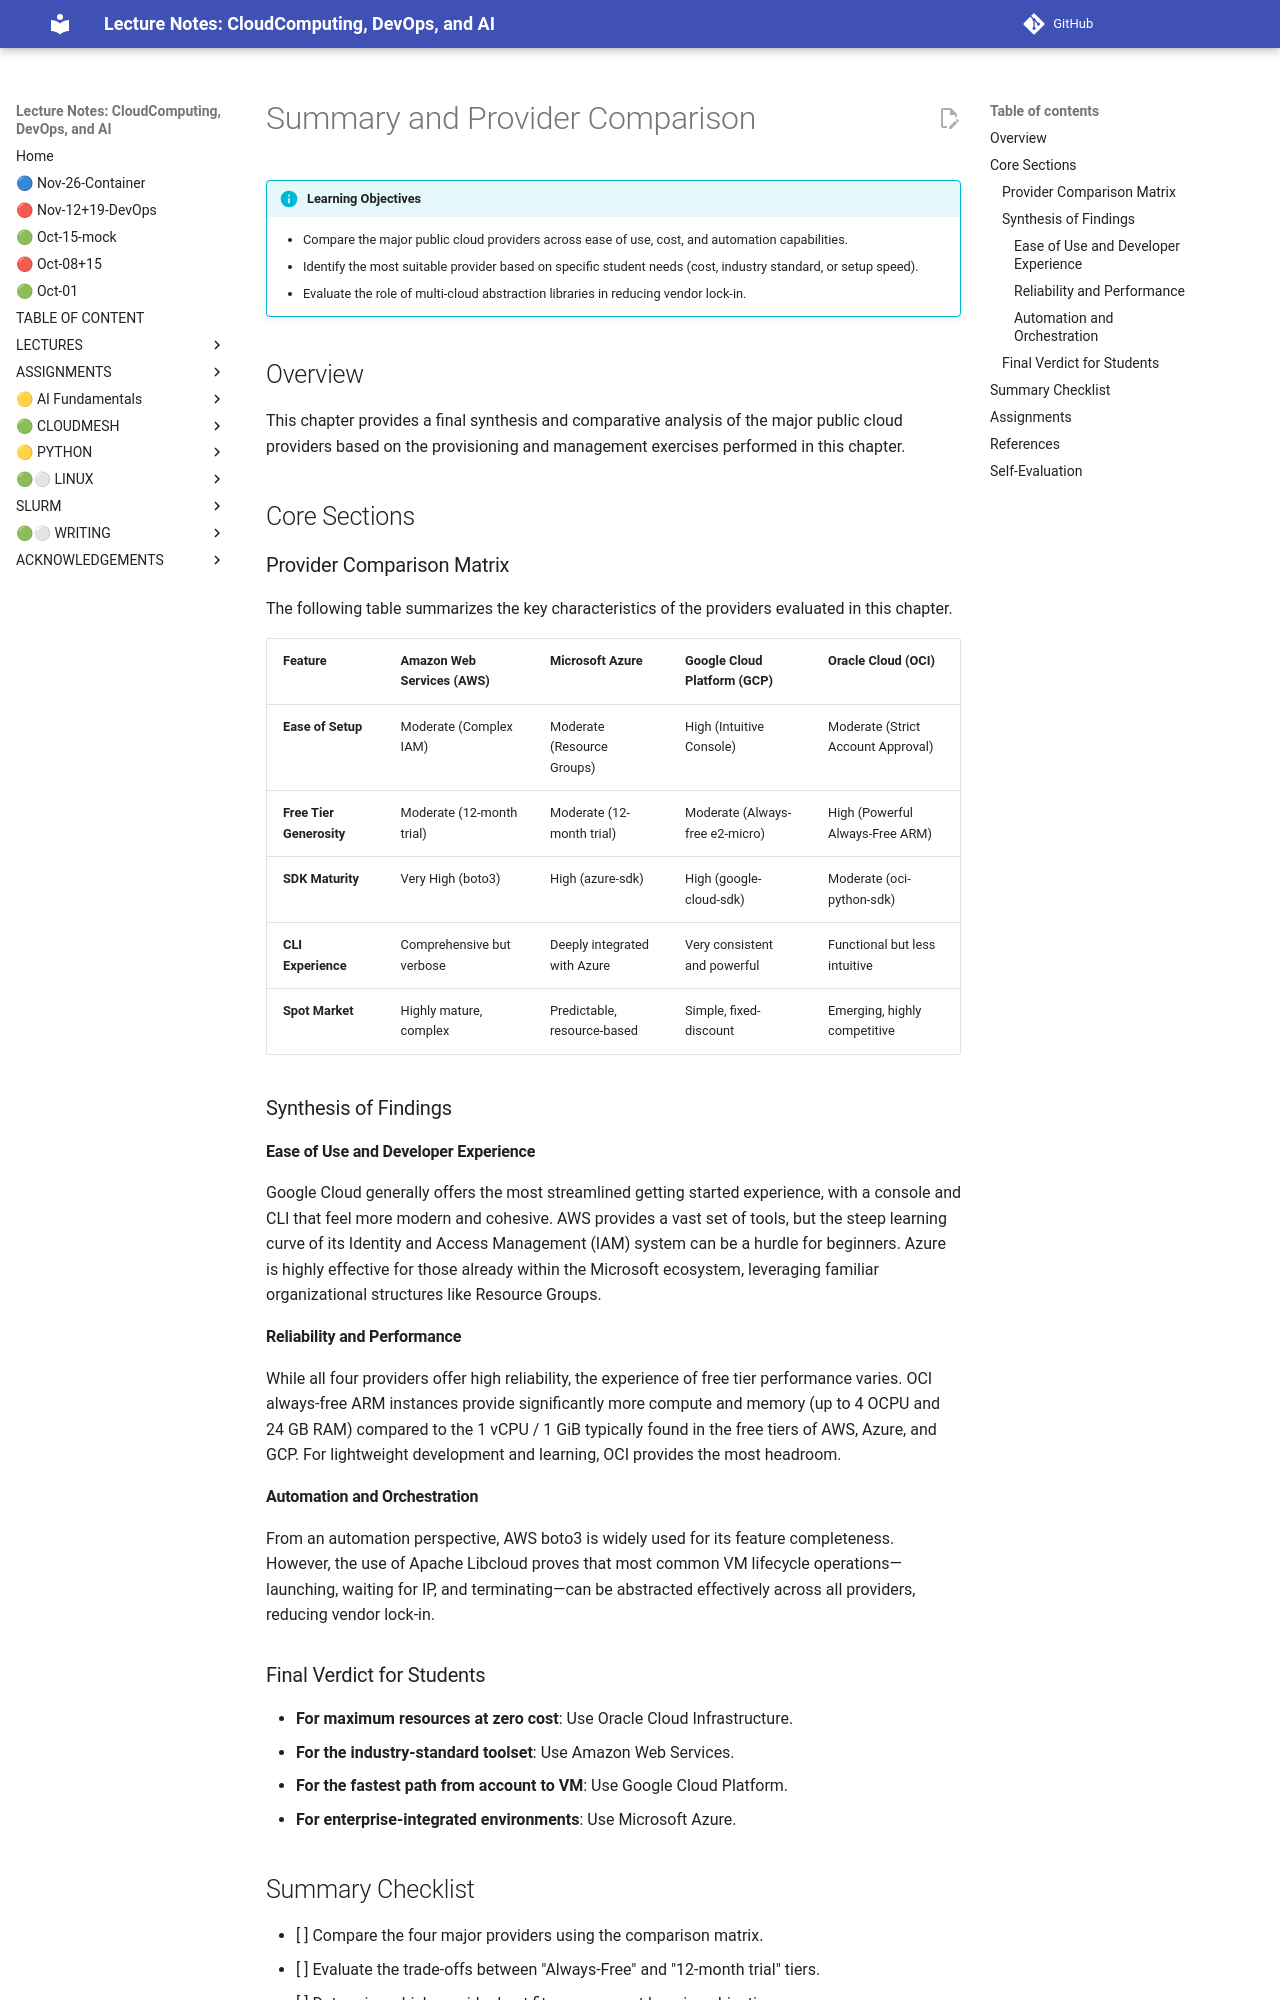

repository: cloudmesh-ai/cloudmesh-ai-lecture · page: section/cloud/vm-cloud/comparison-chapter/index.html · generator: mkdocs

# Summary and Provider Comparison

!!! info "Learning Objectives"
    * Compare the major public cloud providers across ease of use, cost, and automation capabilities.
    * Identify the most suitable provider based on specific student needs (cost, industry standard, or setup speed).
    * Evaluate the role of multi-cloud abstraction libraries in reducing vendor lock-in.

## Overview

This chapter provides a final synthesis and comparative analysis of the major public cloud providers based on the provisioning and management exercises performed in this chapter.

## Core Sections

### Provider Comparison Matrix

The following table summarizes the key characteristics of the providers evaluated in this chapter.

| Feature | Amazon Web Services (AWS) | Microsoft Azure | Google Cloud Platform (GCP) | Oracle Cloud (OCI) |
| :--- | :--- | :--- | :--- | :--- |
| **Ease of Setup** | Moderate (Complex IAM) | Moderate (Resource Groups) | High (Intuitive Console) | Moderate (Strict Account Approval) |
| **Free Tier Generosity** | Moderate (12-month trial) | Moderate (12-month trial) | Moderate (Always-free e2-micro) | High (Powerful Always-Free ARM) |
| **SDK Maturity** | Very High (boto3) | High (azure-sdk) | High (google-cloud-sdk) | Moderate (oci-python-sdk) |
| **CLI Experience** | Comprehensive but verbose | Deeply integrated with Azure | Very consistent and powerful | Functional but less intuitive |
| **Spot Market** | Highly mature, complex | Predictable, resource-based | Simple, fixed-discount | Emerging, highly competitive |

### Synthesis of Findings

#### Ease of Use and Developer Experience

Google Cloud generally offers the most streamlined getting started experience, with a console and CLI that feel more modern and cohesive. AWS provides a vast set of tools, but the steep learning curve of its Identity and Access Management (IAM) system can be a hurdle for beginners. Azure is highly effective for those already within the Microsoft ecosystem, leveraging familiar organizational structures like Resource Groups.

#### Reliability and Performance

While all four providers offer high reliability, the experience of free tier performance varies. OCI always-free ARM instances provide significantly more compute and memory (up to 4 OCPU and 24 GB RAM) compared to the 1 vCPU / 1 GiB typically found in the free tiers of AWS, Azure, and GCP. For lightweight development and learning, OCI provides the most headroom.

#### Automation and Orchestration

From an automation perspective, AWS boto3 is widely used for its feature completeness. However, the use of Apache Libcloud proves that most common VM lifecycle operations—launching, waiting for IP, and terminating—can be abstracted effectively across all providers, reducing vendor lock-in.

### Final Verdict for Students

* **For maximum resources at zero cost**: Use Oracle Cloud Infrastructure.
* **For the industry-standard toolset**: Use Amazon Web Services.
* **For the fastest path from account to VM**: Use Google Cloud Platform.
* **For enterprise-integrated environments**: Use Microsoft Azure.

## Summary Checklist

* [ ] Compare the four major providers using the comparison matrix.
* [ ] Evaluate the trade-offs between "Always-Free" and "12-month trial" tiers.
* [ ] Determine which provider best fits your current learning objectives.
* [ ] Understand how Libcloud abstracts provider-specific API differences.
